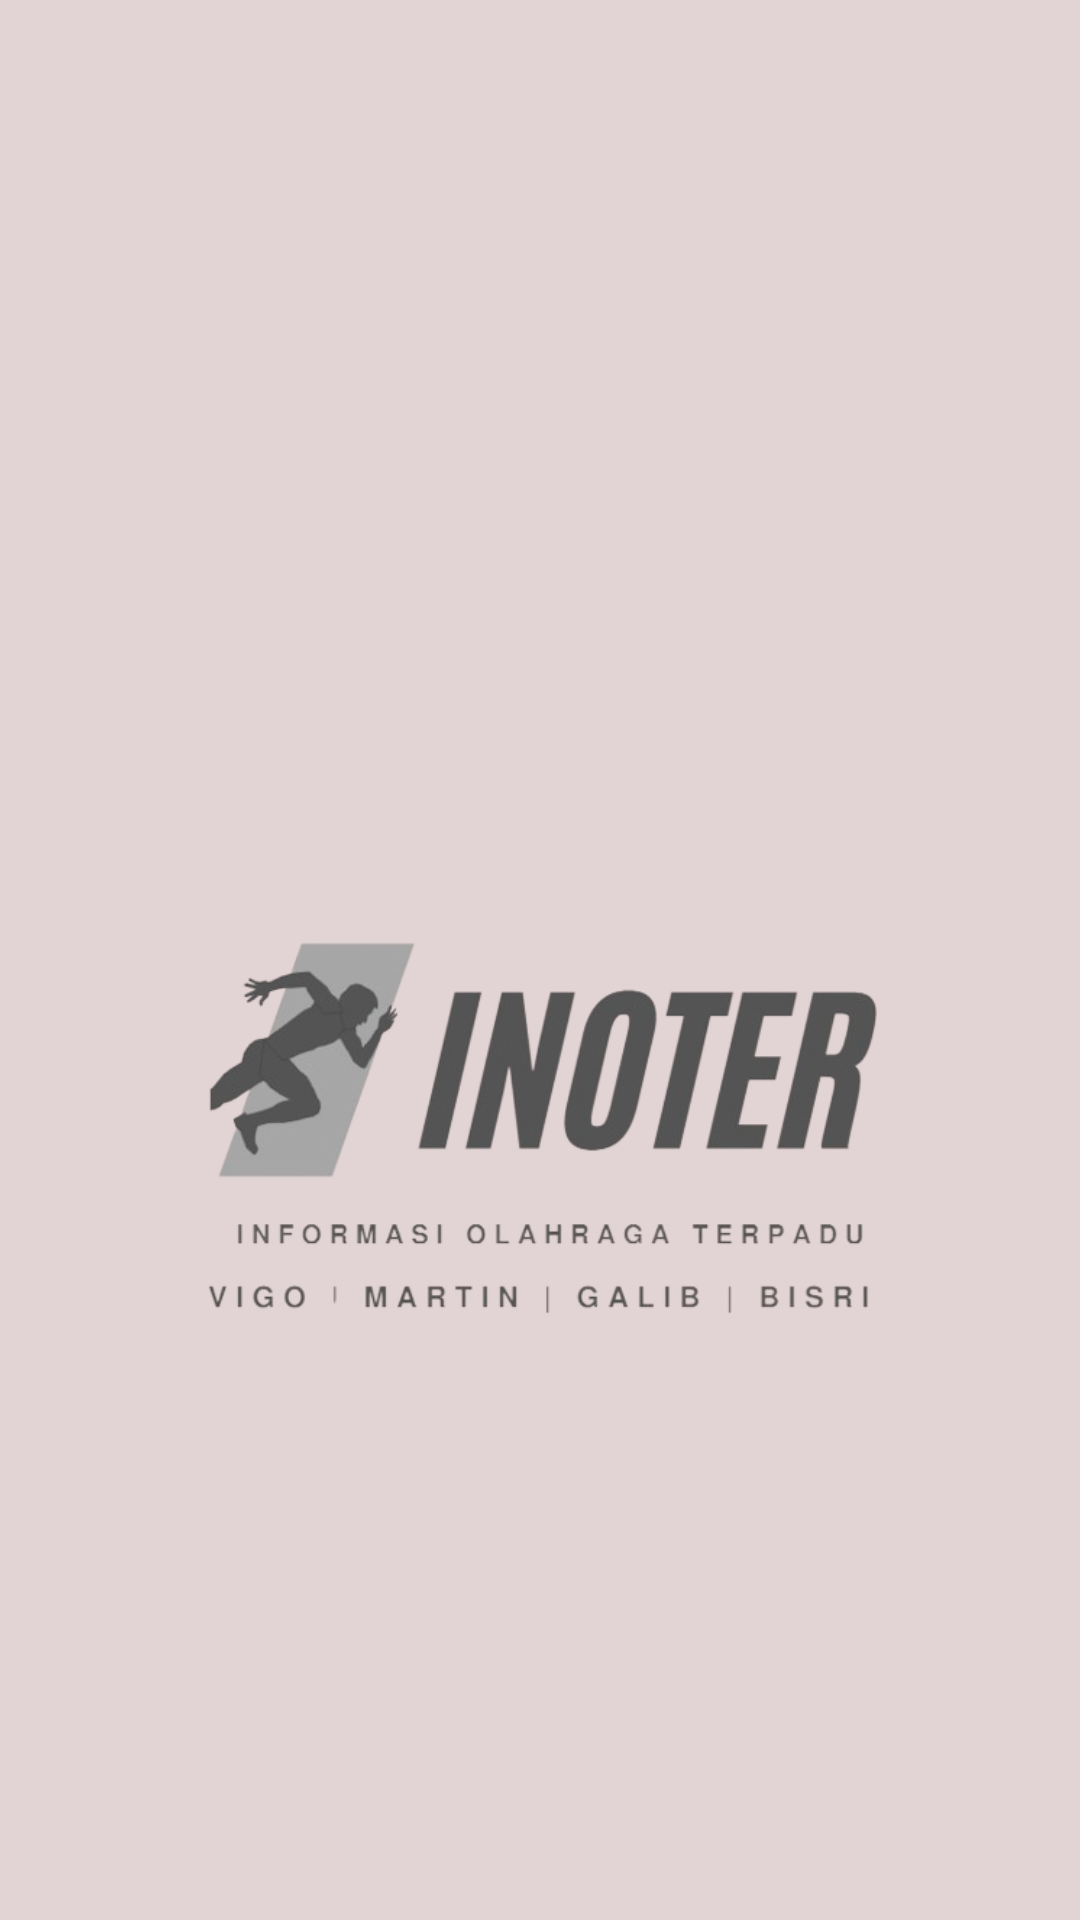

Reconstruct the res/layout file that produces this screen, plus the resources it refers to.
<!-- AndroidManifest.xml: application theme Theme.Inoter -->
<!-- res/layout/activity_splash_screen.xml -->
<?xml version="1.0" encoding="utf-8"?>
<LinearLayout xmlns:android="http://schemas.android.com/apk/res/android"
    xmlns:app="http://schemas.android.com/apk/res-auto"
    xmlns:tools="http://schemas.android.com/tools"
    android:layout_width="match_parent"
    android:layout_height="match_parent"
    android:orientation="vertical"
    android:background="#e2d4d4"

    tools:context=".ui.activities.Splash_Screen">


        <ImageView
            android:layout_marginTop="300dp"
            android:id="@+id/logo"
            android:adjustViewBounds="true"
            android:layout_width="wrap_content"
            android:layout_height="wrap_content"
            android:src="@drawable/logorevisi"/>
        <ProgressBar
            android:layout_gravity="center"
            android:layout_width="260dp"
            android:layout_height="32dp"
            app:layout_constraintTop_toBottomOf="@+id/nama"
            app:layout_constraintEnd_toEndOf="parent"
            app:layout_constraintStart_toStartOf="parent"
            app:layout_constraintBottom_toBottomOf="parent" />





</LinearLayout>
<!-- resources referenced by this layout -->
<resources>
  <!-- drawable logorevisi: png bitmap (drawable, 102858 bytes) -->
  <style name="Theme.Inoter" parent="Base.Theme.Inoter" />
  <style name="Base.Theme.Inoter" parent="Theme.Material3.DayNight.NoActionBar">
          
          
      </style>
</resources>
